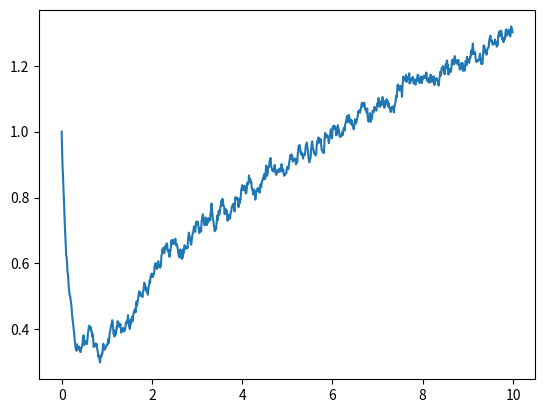

Here is the Python script that generated this plot: (Note: this script raises an exception after producing the figure.)
import numpy as np
import matplotlib.pyplot as plt
import random
from scipy import optimize
import pandas as pd

n_noise = 1
n_Drift = 6 # simple model
random.seed(1234)

T = 1000
dt = 0.01

def D1(x,t):
 #   return(-1.*x + 1. *np.sin(2.*np.pi *t) )
    return(- 6*x**2 + 1.*t)

def D2(x,t):
    return(0.01 *random.gauss(0,1))

x0 = 1.0
X = np.zeros(T)
X[0] = x0
t = np.arange(T)*dt


for i in range(1,T):
    X[i] = X[i-1] + D1(X[i-1], t[i-1]) *dt + D2(X[i-1], t[i-1])

plt.plot(t, X)
plt.show()



Data = np.empty((T,2))
Data[:,0] = t
Data[:,1] = X

####

## Define all the functions

#@jit
def poly(x,sigma):
    #x_vec=np.array([1,x[0],x[1],x[0]*x[0],x[1]*x[0],
    #                x[1]*x[1],x[0]*x[0]*x[0],x[1]*x[0]*x[0],x[1]*x[1]*x[0],x[1]*x[1]*x[1],
    #               x[0]**4, x[0]**3 * x[1], x[0]**2 * x[1]**2, x[0]*x[1]**3, x[1]**4],
    #                dtype=object)

    x_vec = np.array([1,x[0], x[1], x[0]*x[0], x[1]*x[0],
                        x[1]*x[1]], ) # simple form
    return np.dot(sigma,x_vec)



#@jit
def D1(sigma,x):
    # Make use of the fact that here, x_1 = t and hence dx_1/dt = 1
    sigma_d1 = sigma[n_noise:] # without noise parameters
    return poly(x.T, sigma_d1)


#@jit
def D2(alpha,x):
    return alpha[0]*np.ones(x.shape[0])


#  Log Likelihood and negative logL

def log_likelihood(alpha,x,dt):
    # alpha is the current set of parameters
    # x is the entire data set N x 2
    # dt is the time difference

    log_like = 0 # initial value of sum

    if alpha[0]>0  : # noise must be positive

        dx = x[1:,:]-x[:-1,:]

        # only the x[:,1] component is the actual time series
        d1 = dx[:,1] - D1(alpha,x)[:-1]*dt
        d2 = D2(alpha,x)[:-1]
        d2_inv = d2**(-1.)
        log_like = ( -0.5*np.log(d2) - 0.5 * d2_inv * d1**2.).sum()

        return log_like
    else:
        return -np.inf


def neg_log_likelihood(alpha,x,dt): #L Threshold Lambdac
    return -1*log_likelihood(alpha,x,dt)


# NEVER cut off all noise terms!
def cutIndex(Parameters, Threshold):
    Index = (np.abs(Parameters) < Threshold)
    Index[0:n_noise] = False
    return(Index)

def second_neg_log_likelihood(Coeff, Index,x,dt):
    # Index: Index of those coefficients which are set to 0: Boolean
    Index = cutIndex(Coeff,L_thresh)
    Coeff[Index] = 0
    return -1*log_likelihood(Coeff,x,dt)


# BIC as goodness criterion for a threshold value

def BIC(alpha,x,dt,L): # mit Lambda Threshold

    logi = np.abs(alpha)>L # which are larger than Lambda?
    logi[0:n_noise] = True  # noise is always included
    return np.log(x[:,0].size)*np.sum(  logi ) - 2*log_likelihood(alpha, x,dt )


# Calculate BIC in the Loop with thresholding

def Loop(x, dt, L, a_Ini):
    # estimates alpha parameters based on starting values a_Ini for a given threshold L
    a_hat = optimize.minimize(neg_log_likelihood, a_Ini,args=(x,dt)) # max likelihood
    Estimation = a_hat["x"]
    Estimation[n_noise:] =  Estimation[n_noise:] * ( abs(Estimation[n_noise:] ) > L )

    for i in np.arange(0,n_Cut):
        Cut = (np.abs(Estimation)<L) # Boolean of the values that are cut off
        # second optimization with maxLikelEstimator as start:
        a_hat = optimize.minimize(second_neg_log_likelihood,Estimation,args = (Cut,x,dt))
        Estimation = a_hat["x"]
        Estimation[n_noise:] =  Estimation[n_noise:] * ( abs(Estimation[n_noise:] ) > L )
    return(Estimation)

######
# For consistency with past codes: call Data x
x = Data

# Set up variables for the hyperparameter search on threshold

n_Cut = 5 # Number of reiterating
hp1 = np.arange(0.00,1., 0.05) # list of possible thresholds
n_Iteration = len(hp1) # Number of Hyperparameter search iterations
score = np.empty(n_Iteration) # score for Hyperparameters



TestAl = np.ones(n_noise+n_Drift)   # sample parameters to start the search




#### Initial Guess
Start = np.ones(n_noise+n_Drift)
Start[0] = 0.01

Optim = optimize.minimize(neg_log_likelihood,Start,args=(x,dt))
print(Optim["x"])

###

AlphaList = np.empty((n_Iteration, n_noise + n_Drift))

for i in range(n_Iteration):
    L_thresh = hp1[i]
    estimate = Loop(x, dt, hp1[i], Optim["x"])
    AlphaList[i,:] = estimate
    score[i] = BIC(estimate, x, dt, hp1[i])
    print(estimate)
    print(hp1[i], score[i])


np.savetxt('Synthetic_Alpha_Done.txt',AlphaList)
d = {'Threshold': hp1, 'BIC': score}
df = pd.DataFrame(data=d)
print(df)
df.to_csv("Synthetic_Score_BIC.csv")

###
BestThreshold = df.loc[df['BIC'].idxmin()]['Threshold']

print("Best threshold is", BestThreshold)
BestCoeff = AlphaList[df["Threshold"] == BestThreshold,:]
print("Corresponding coefficients are", BestCoeff[0][0].round(5), "for the noise and ", BestCoeff[0][1:].round(2), "for the drift terms.")






